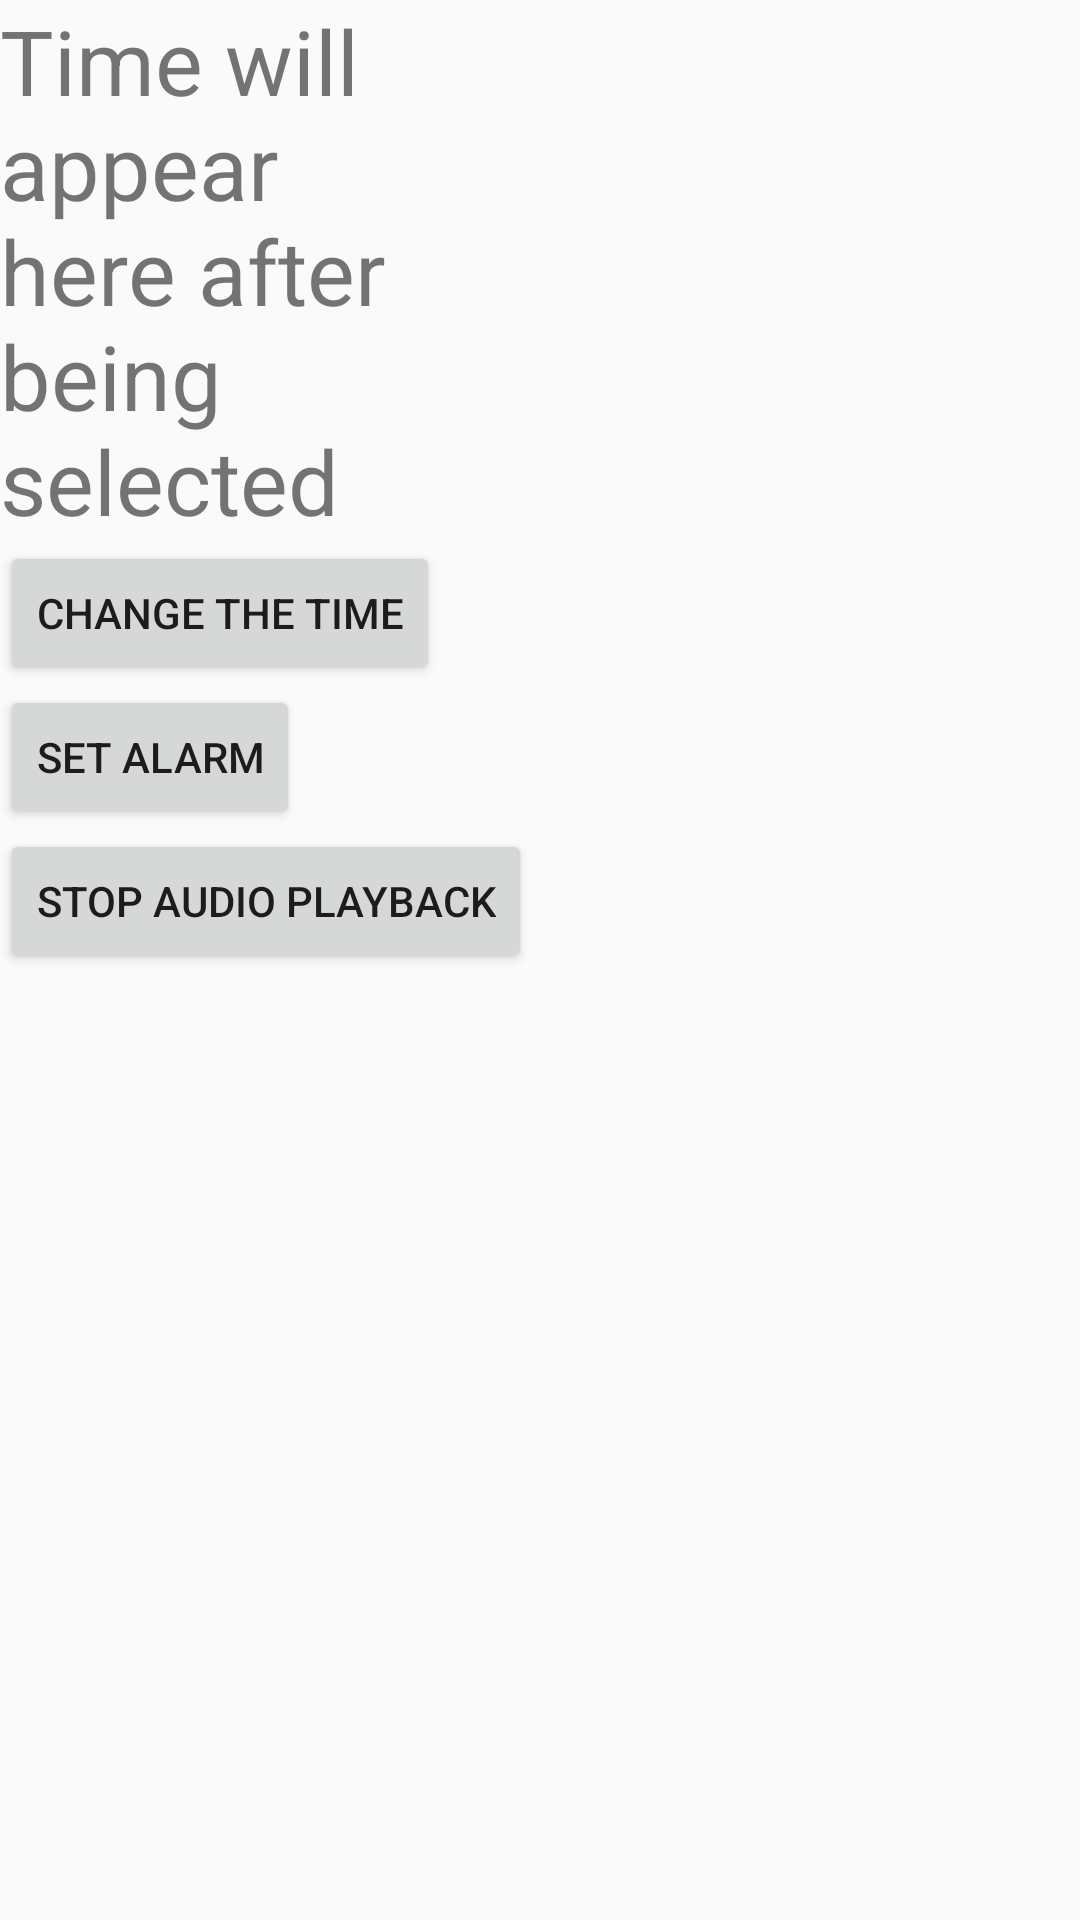

Reconstruct the res/layout file that produces this screen, plus the resources it refers to.
<!-- AndroidManifest.xml: application theme AppTheme -->
<!-- res/layout/activity_main.xml -->
<?xml version="1.0" encoding="utf-8"?>

<LinearLayout xmlns:android="http://schemas.android.com/apk/res/android"
    android:layout_width="wrap_content"
    android:layout_height="wrap_content"
    android:orientation="vertical">

    <TextView
        android:id="@+id/timeDisplay"
        android:layout_width="150dp"
        android:layout_height="wrap_content"
        android:text="Time will appear here after being selected"
        android:textSize="30sp" />

    <Button android:id="@+id/pickTime"
        android:layout_width="wrap_content"
        android:layout_height="wrap_content"
        android:text="Change the time"/>
    
    <Button android:id="@+id/setAlarm"
        android:layout_width="wrap_content"
        android:layout_height="wrap_content"
        android:text="Set Alarm"/>
    
    <Button android:id="@+id/stopAudioPlayback"
        android:layout_width="wrap_content"
        android:layout_height="wrap_content"
        android:text="Stop Audio Playback"/>
</LinearLayout>
<!-- resources referenced by this layout -->
<resources>
  <style name="AppTheme" parent="AppBaseTheme">
          
      </style>
  <style name="AppBaseTheme" parent="Theme.AppCompat.Light">
          
      </style>
</resources>
